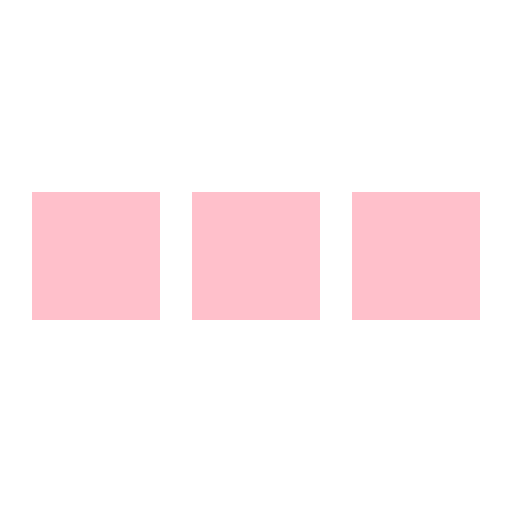
t = 0.00 s
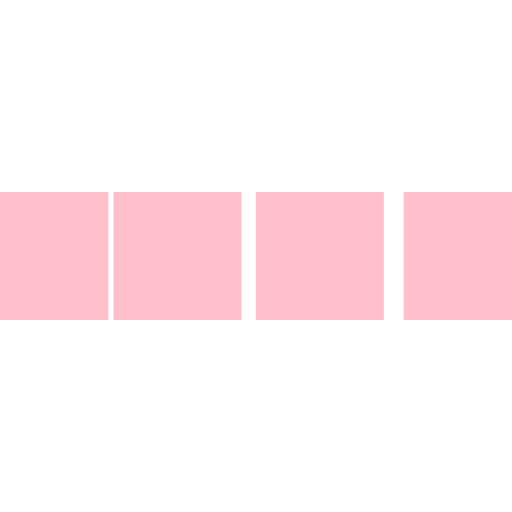
t = 0.10 s
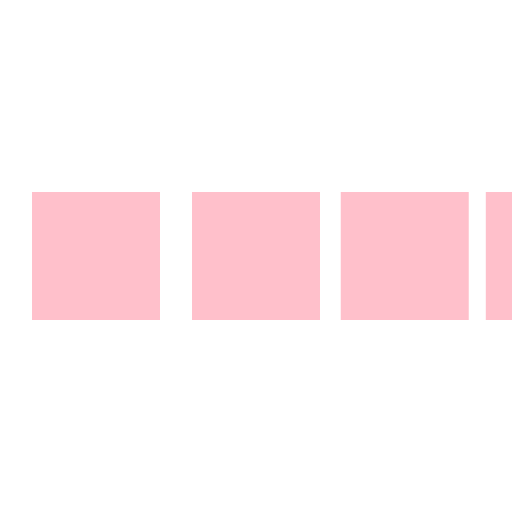
t = 0.30 s
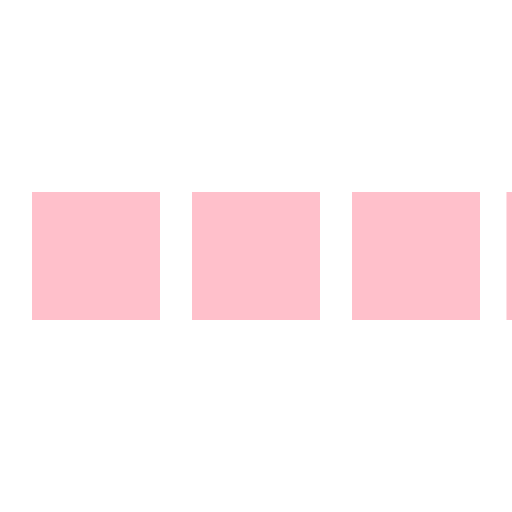
t = 0.40 s
t = 0.50 s: frame unchanged from t = 0.00 s, image omitted
t = 0.70 s: frame unchanged from t = 0.00 s, image omitted

The animated SVG that drew these frames (rendered in a browser with its animation timeline set to each time). Animation: 4 SMIL elements (animateTransform=4); one cycle of 0.80 s, repeats indefinitely.

<svg xmlns="http://www.w3.org/2000/svg" viewBox="0 0 32 32" width="32" height="32" fill="pink">
  <path transform="translate(-8 0)" d="M0 12 V20 H8 V12z"> 
    <animateTransform attributeName="transform" type="translate" values="-8 0; 2 0; 2 0;" dur="0.8s" repeatCount="indefinite" begin="0" keytimes="0;.25;1" keySplines="0.2 0.2 0.4 0.8;0.2 0.6 0.4 0.8" calcMode="spline"  />
  </path>
  <path transform="translate(2 0)" d="M0 12 V20 H8 V12z"> 
    <animateTransform attributeName="transform" type="translate" values="2 0; 12 0; 12 0;" dur="0.8s" repeatCount="indefinite" begin="0" keytimes="0;.35;1" keySplines="0.2 0.2 0.4 0.8;0.2 0.6 0.4 0.8" calcMode="spline"  />
  </path>
  <path transform="translate(12 0)" d="M0 12 V20 H8 V12z"> 
    <animateTransform attributeName="transform" type="translate" values="12 0; 22 0; 22 0;" dur="0.8s" repeatCount="indefinite" begin="0" keytimes="0;.45;1" keySplines="0.2 0.2 0.4 0.8;0.2 0.6 0.4 0.8" calcMode="spline"  />
  </path>
  <path transform="translate(24 0)" d="M0 12 V20 H8 V12z"> 
    <animateTransform attributeName="transform" type="translate" values="22 0; 32 0; 32 0;" dur="0.8s" repeatCount="indefinite" begin="0" keytimes="0;.55;1" keySplines="0.2 0.2 0.4 0.8;0.2 0.6 0.4 0.8" calcMode="spline"  />
  </path>
</svg>
